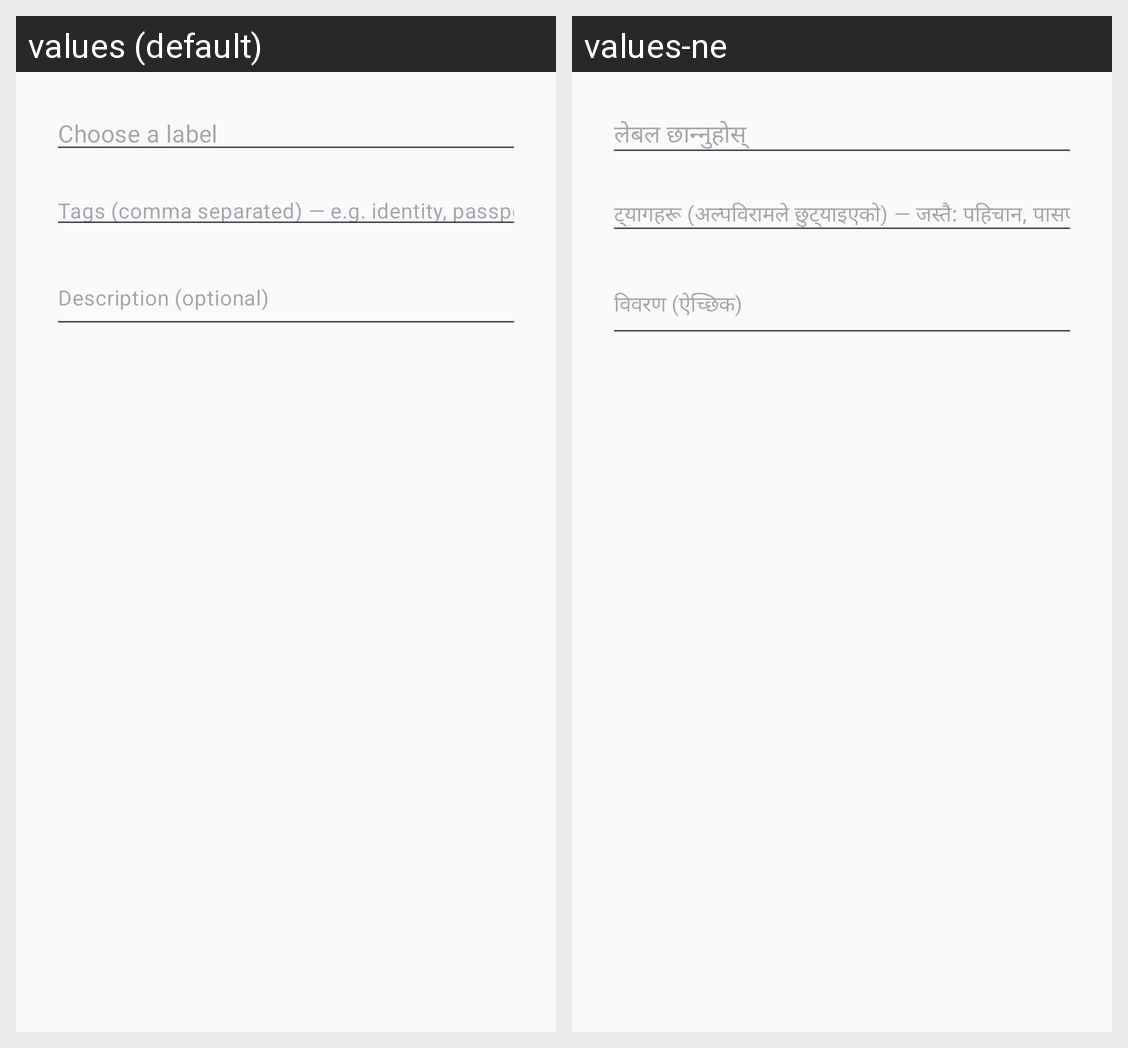

Locale-by-locale string values for the Android screen shown in this grid:
Android screen res/layout/dialog_document_upload.xml rendered under 2 locales, left to right: values (default), values-ne. Device: Nexus 5 (rendered at 1080×1920; each locale shown at half size, 540×960, under a caption strip naming it); theme Theme.Easygov.
Strings drawn on this screen, with the default value and each locale's value (text and hints the layout hard-codes, and strings that could not be matched under every locale, appear in the picture but are not listed):

doc_pick_label
  values: Choose a label
  values-ne: लेबल छान्नुहोस्

doc_tags_hint
  values: Tags (comma separated) — e.g. identity, passport
  values-ne: ट्यागहरू (अल्पविरामले छुट्याइएको) — जस्तै: पहिचान, पासपोर्ट

doc_optional_desc
  values: Description (optional)
  values-ne: विवरण (ऐच्छिक)
